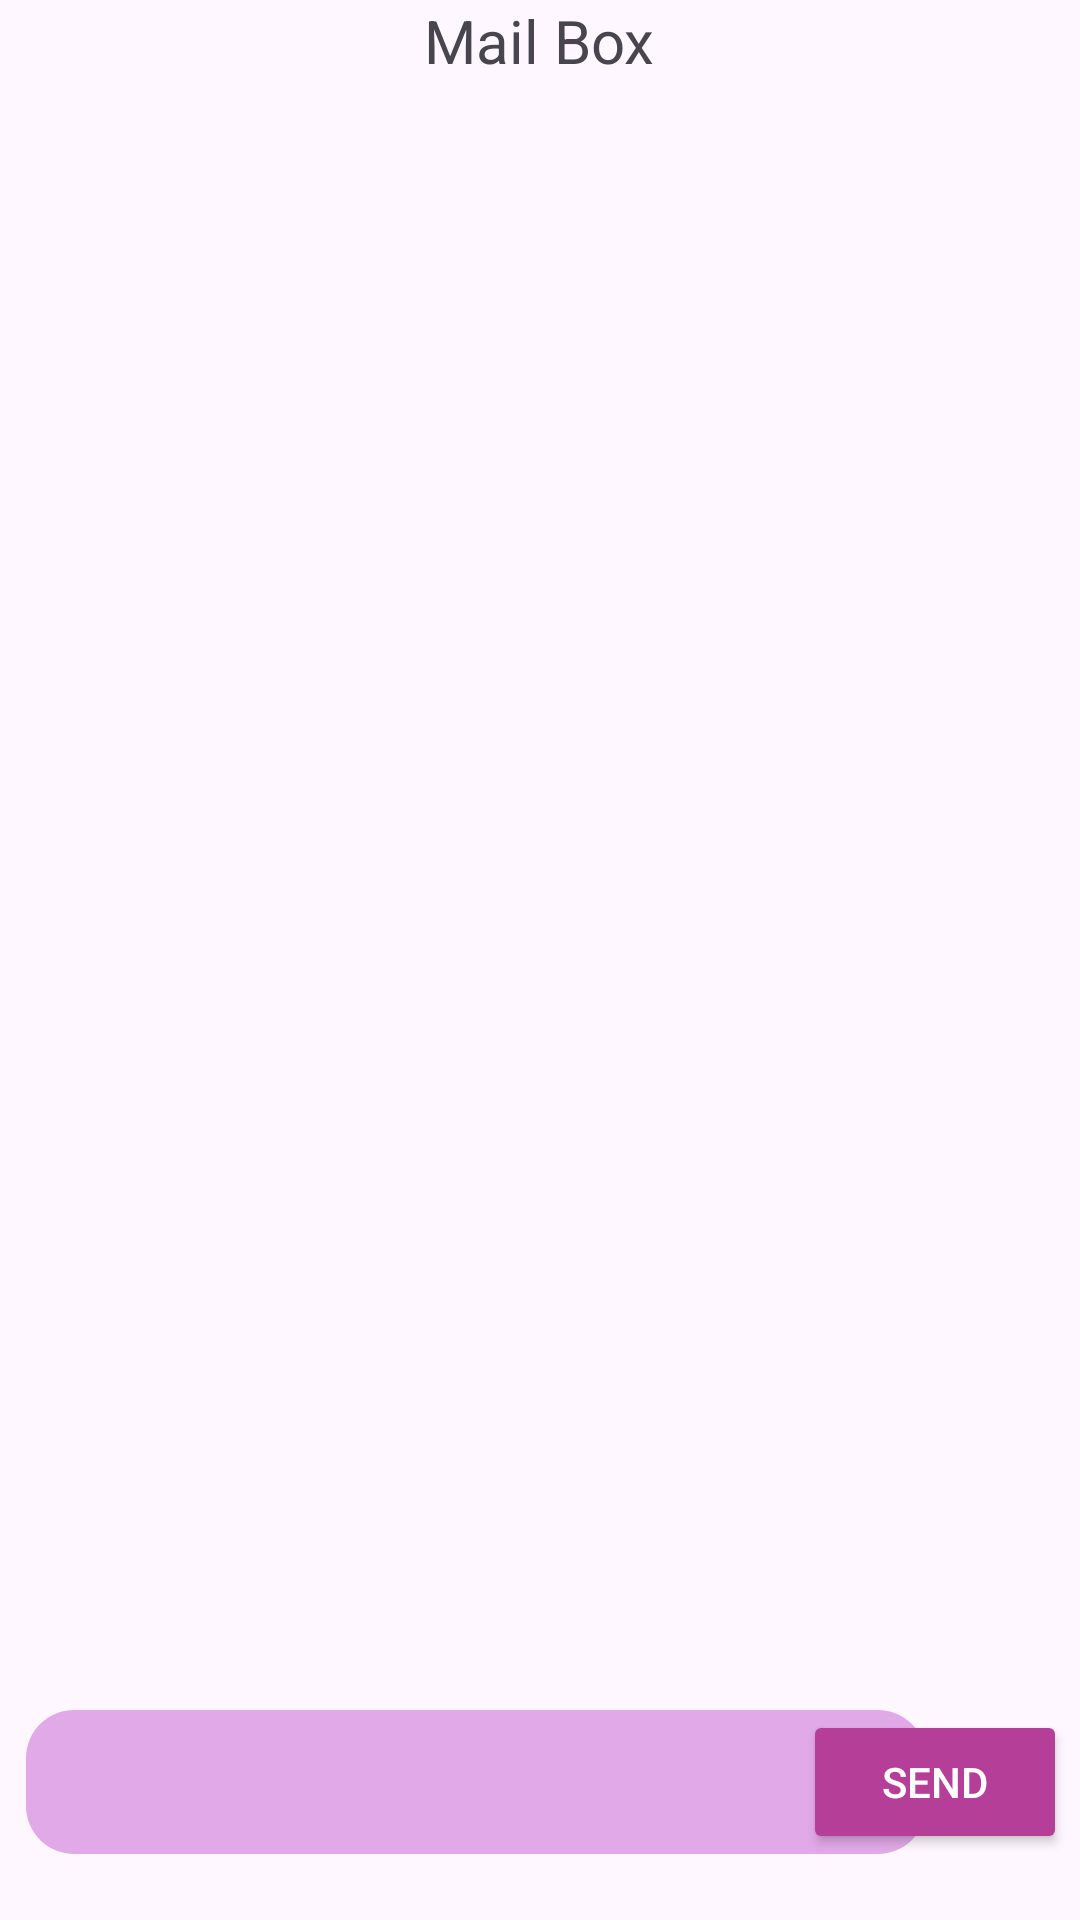

Here is an Android app screen rendered from its layout file. Give the layout XML and the strings, colors and styles it references.
<!-- AndroidManifest.xml: application theme Theme.Apps -->
<!-- res/layout/activity_messages.xml -->
<?xml version="1.0" encoding="utf-8"?>
<androidx.constraintlayout.widget.ConstraintLayout xmlns:android="http://schemas.android.com/apk/res/android"
    xmlns:app="http://schemas.android.com/apk/res-auto"
    xmlns:tools="http://schemas.android.com/tools"
    android:layout_width="match_parent"
    android:layout_height="match_parent"
    tools:context=".Messages">

    <androidx.appcompat.widget.AppCompatButton
        android:id="@+id/btnSend"
        android:layout_width="wrap_content"
        android:layout_height="wrap_content"
        android:backgroundTint="#B53F98"
        android:text="Send"
        android:textColor="@color/white"
        app:layout_constraintBottom_toBottomOf="parent"
        app:layout_constraintEnd_toEndOf="parent"
        app:layout_constraintHorizontal_bias="0.984"
        app:layout_constraintStart_toStartOf="parent"
        app:layout_constraintTop_toTopOf="parent"
        app:layout_constraintVertical_bias="0.963" />

    <EditText
        android:id="@+id/etSpace"
        android:layout_width="300dp"
        android:layout_height="48dp"
        android:maxLines="1"
        android:textAlignment="center"
        app:layout_constraintBottom_toBottomOf="parent"
        app:layout_constraintEnd_toEndOf="parent"
        app:layout_constraintHorizontal_bias="0.144"
        app:layout_constraintStart_toStartOf="parent"
        app:layout_constraintTop_toTopOf="parent"
        app:layout_constraintVertical_bias="0.963"
        android:background="@drawable/dialog_box">

    </EditText>


    <TextView
        android:id="@+id/title"
        android:layout_width="300dp"
        android:layout_height="wrap_content"
        android:labelFor="@id/etSpace"
        android:text="Mail Box"
        android:textAlignment="center"
        android:textSize="20sp"
        app:layout_constraintEnd_toEndOf="parent"
        app:layout_constraintHorizontal_bias="0.495"
        app:layout_constraintStart_toStartOf="parent"
        tools:layout_editor_absoluteY="26dp"
        tools:ignore="MissingConstraints" />

</androidx.constraintlayout.widget.ConstraintLayout>
<!-- resources referenced by this layout -->
<resources>
  <color name="white">#FFFFFFFF</color>
  <!-- drawable dialog_box (drawable) -->
  <shape xmlns:android="http://schemas.android.com/apk/res/android">
      <solid android:color="#E2A9E8"/> 
      <corners android:radius="16dp"/> 
      <padding
          android:left="16dp"
          android:top="8dp"
          android:right="16dp"
          android:bottom="8dp"/> 
  </shape>
  <style name="Theme.Apps" parent="Base.Theme.Apps" />
  <style name="Base.Theme.Apps" parent="Theme.Material3.DayNight.NoActionBar">
          
          
      </style>
</resources>
